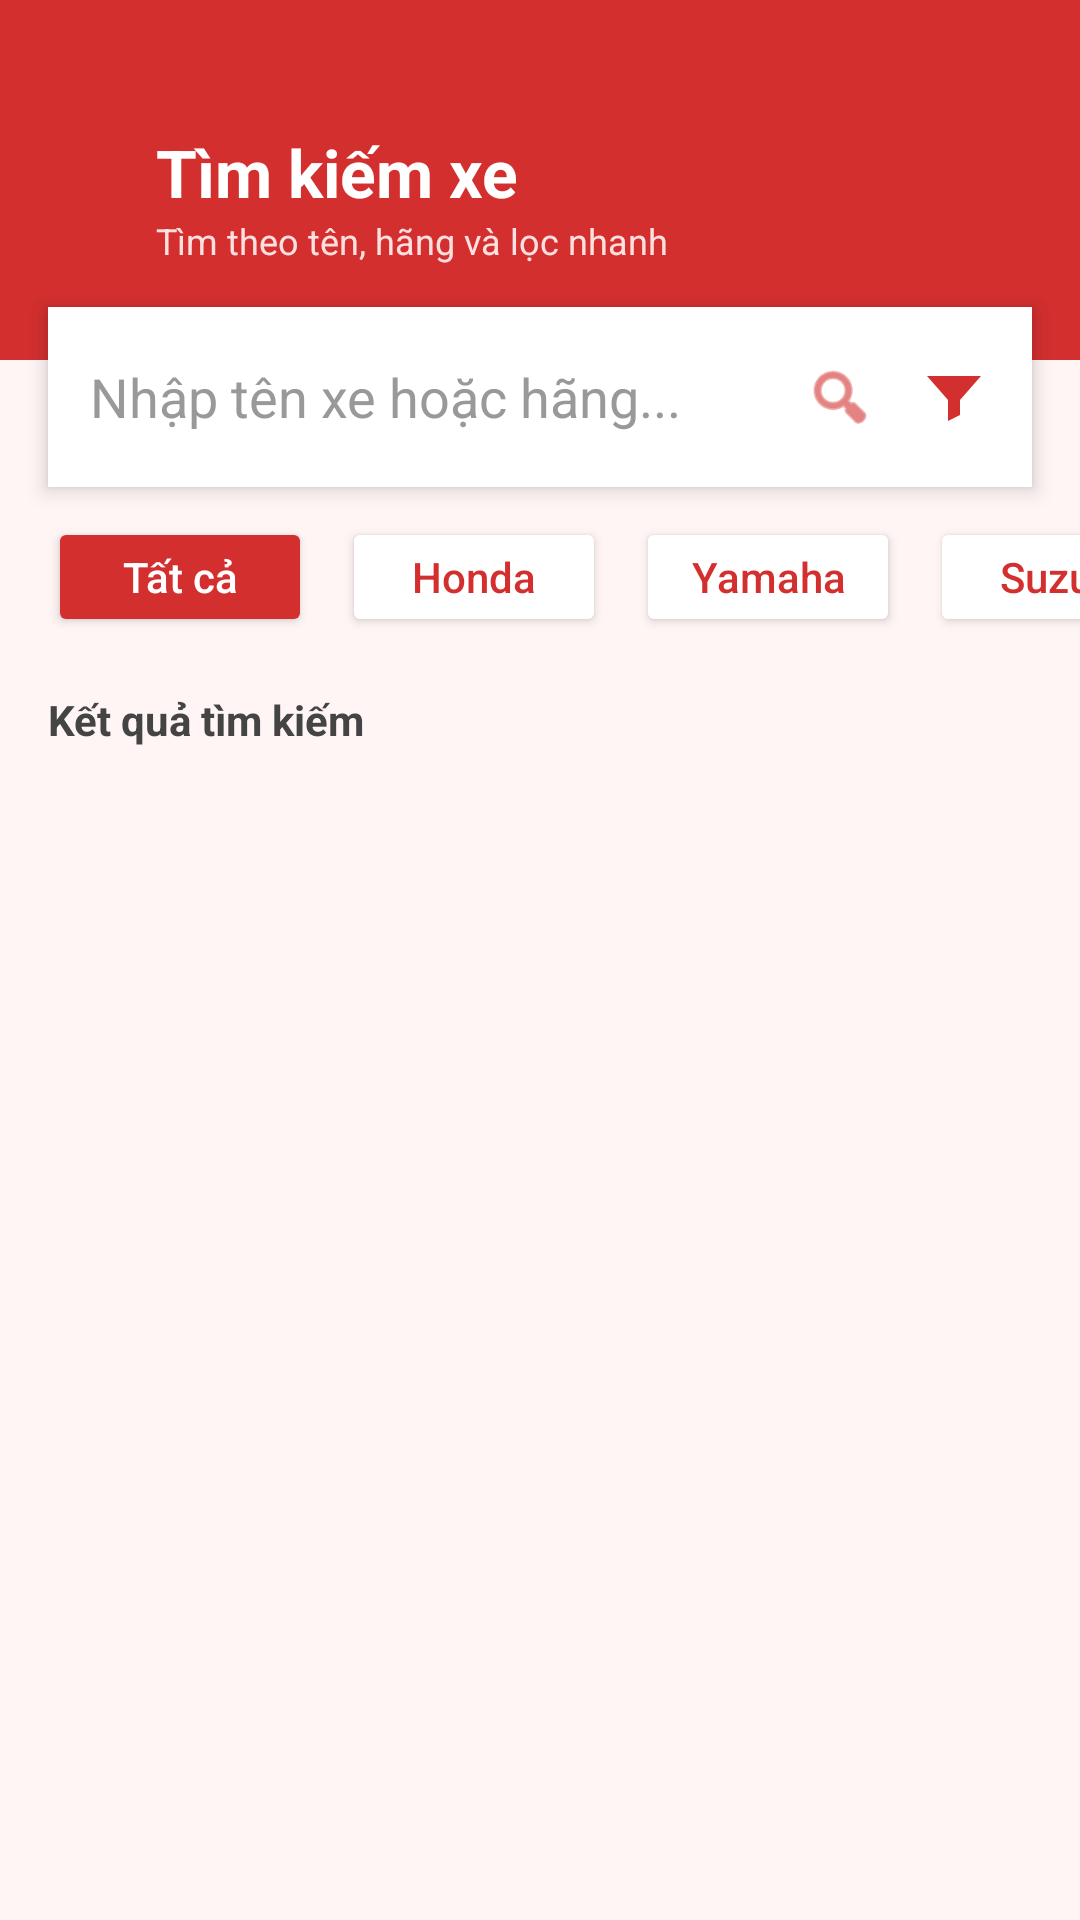

Here is an Android app screen rendered from its layout file. Give the layout XML and the strings, colors and styles it references.
<!-- AndroidManifest.xml: application theme Theme.MotoHub -->
<!-- res/layout/activity_search.xml -->
<?xml version="1.0" encoding="utf-8"?>
<LinearLayout xmlns:android="http://schemas.android.com/apk/res/android"
    xmlns:app="http://schemas.android.com/apk/res-auto"
    android:layout_width="match_parent"
    android:layout_height="match_parent"
    android:background="#FFF5F5"
    android:orientation="vertical">

    
    <LinearLayout
        android:layout_width="match_parent"
        android:layout_height="120dp"
        android:background="#D32F2F"
        android:gravity="center_vertical"
        android:orientation="horizontal"
        android:paddingStart="16dp"
        android:paddingTop="25dp"
        android:paddingEnd="16dp"
        android:paddingBottom="14dp">

        <ImageView
            android:id="@+id/btnBack"
            android:layout_width="24dp"
            android:layout_height="24dp"
            android:src="@drawable/ic_arrow_back"
            app:tint="#FFFFFF" />

        <LinearLayout
            android:layout_width="wrap_content"
            android:layout_height="wrap_content"
            android:layout_marginStart="12dp"
            android:orientation="vertical">

            <TextView
                android:layout_width="wrap_content"
                android:layout_height="wrap_content"
                android:text="Tìm kiếm xe"
                android:textColor="#FFFFFF"
                android:textSize="22sp"
                android:textStyle="bold" />

            <TextView
                android:layout_width="wrap_content"
                android:layout_height="wrap_content"
                android:text="Tìm theo tên, hãng và lọc nhanh"
                android:textColor="#FFE0E0"
                android:textSize="12sp" />
        </LinearLayout>
    </LinearLayout>

    
    <LinearLayout
        android:layout_width="match_parent"
        android:layout_height="wrap_content"
        android:layout_marginStart="16dp"
        android:layout_marginTop="-18dp"
        android:layout_marginEnd="16dp"
        android:background="#FFFFFF"
        android:elevation="4dp"
        android:gravity="center_vertical"
        android:orientation="horizontal"
        android:paddingStart="14dp"
        android:paddingTop="6dp"
        android:paddingEnd="14dp"
        android:paddingBottom="6dp">

        <EditText
            android:id="@+id/edtSearch"
            android:layout_width="0dp"
            android:layout_height="48dp"
            android:layout_weight="1"
            android:background="@android:color/transparent"
            android:hint="Nhập tên xe hoặc hãng..."
            android:padding="0dp"
            android:textColor="#1F1F1F"
            android:textColorHint="#999999" />

        <ImageView
            android:id="@+id/btnSearch"
            android:layout_width="24dp"
            android:layout_height="24dp"
            android:layout_marginStart="10dp"
            android:src="@android:drawable/ic_menu_search"
            app:tint="#D32F2F" />

        <ImageView
            android:id="@+id/btnOpenFilter"
            android:layout_width="24dp"
            android:layout_height="24dp"
            android:layout_marginStart="14dp"
            android:src="@drawable/ic_filter"
            app:tint="#D32F2F" />
    </LinearLayout>

    <HorizontalScrollView
        android:layout_width="match_parent"
        android:layout_height="wrap_content"
        android:layout_marginTop="10dp"
        android:scrollbars="none">

        <LinearLayout
            android:layout_width="wrap_content"
            android:layout_height="wrap_content"
            android:orientation="horizontal"
            android:paddingStart="16dp"
            android:paddingEnd="16dp">

            <Button
                android:id="@+id/btnFilterAll"
                android:layout_width="wrap_content"
                android:layout_height="40dp"
                android:backgroundTint="#D32F2F"
                android:text="Tất cả"
                android:textAllCaps="false"
                android:textColor="#FFFFFF" />

            <Button
                android:id="@+id/btnFilterHonda"
                android:layout_width="wrap_content"
                android:layout_height="40dp"
                android:layout_marginStart="10dp"
                android:backgroundTint="#FFFFFF"
                android:text="Honda"
                android:textAllCaps="false"
                android:textColor="#D32F2F" />

            <Button
                android:id="@+id/btnFilterYamaha"
                android:layout_width="wrap_content"
                android:layout_height="40dp"
                android:layout_marginStart="10dp"
                android:backgroundTint="#FFFFFF"
                android:text="Yamaha"
                android:textAllCaps="false"
                android:textColor="#D32F2F" />

            <Button
                android:id="@+id/btnFilterSuzuki"
                android:layout_width="wrap_content"
                android:layout_height="40dp"
                android:layout_marginStart="10dp"
                android:backgroundTint="#FFFFFF"
                android:text="Suzuki"
                android:textAllCaps="false"
                android:textColor="#D32F2F" />

            <Button
                android:id="@+id/btnFilterSYM"
                android:layout_width="wrap_content"
                android:layout_height="40dp"
                android:layout_marginStart="10dp"
                android:backgroundTint="#FFFFFF"
                android:text="SYM"
                android:textAllCaps="false"
                android:textColor="#D32F2F" />

            <Button
                android:id="@+id/btnFilterPiaggio"
                android:layout_width="wrap_content"
                android:layout_height="40dp"
                android:layout_marginStart="10dp"
                android:backgroundTint="#FFFFFF"
                android:text="Piaggio"
                android:textAllCaps="false"
                android:textColor="#D32F2F" />

            <Button
                android:id="@+id/btnPriceLow"
                android:layout_width="wrap_content"
                android:layout_height="40dp"
                android:layout_marginStart="10dp"
                android:backgroundTint="#FFFFFF"
                android:text="Dưới 50tr"
                android:textAllCaps="false"
                android:textColor="#D32F2F" />

            <Button
                android:id="@+id/btnPriceHigh"
                android:layout_width="wrap_content"
                android:layout_height="40dp"
                android:layout_marginStart="10dp"
                android:backgroundTint="#FFFFFF"
                android:text="Từ 50tr"
                android:textAllCaps="false"
                android:textColor="#D32F2F" />
        </LinearLayout>
    </HorizontalScrollView>

    
    <TextView
        android:id="@+id/tvResultTitle"
        android:layout_width="match_parent"
        android:layout_height="wrap_content"
        android:layout_marginStart="16dp"
        android:layout_marginTop="18dp"
        android:layout_marginEnd="16dp"
        android:text="Kết quả tìm kiếm"
        android:textColor="#444444"
        android:textSize="14sp"
        android:textStyle="bold" />

    <androidx.recyclerview.widget.RecyclerView
        android:id="@+id/rcvResult"
        android:layout_width="match_parent"
        android:layout_height="0dp"
        android:layout_marginTop="8dp"
        android:layout_weight="1"
        android:clipToPadding="false"
        android:paddingStart="10dp"
        android:paddingEnd="10dp"
        android:paddingBottom="12dp" />

</LinearLayout>
<!-- resources referenced by this layout -->
<resources>
  <!-- drawable ic_filter (drawable) -->
  <vector xmlns:android="http://schemas.android.com/apk/res/android"
      android:width="24dp"
      android:height="24dp"
      android:viewportWidth="24"
      android:viewportHeight="24">
  
      <path
          android:fillColor="#000000"
          android:pathData="M3,5h18l-7,8v5l-4,2v-7z" />
  </vector>
  <style name="Theme.MotoHub" parent="Base.Theme.MotoHub" />
  <style name="Base.Theme.MotoHub" parent="Theme.Material3.DayNight.NoActionBar">
      </style>
</resources>
